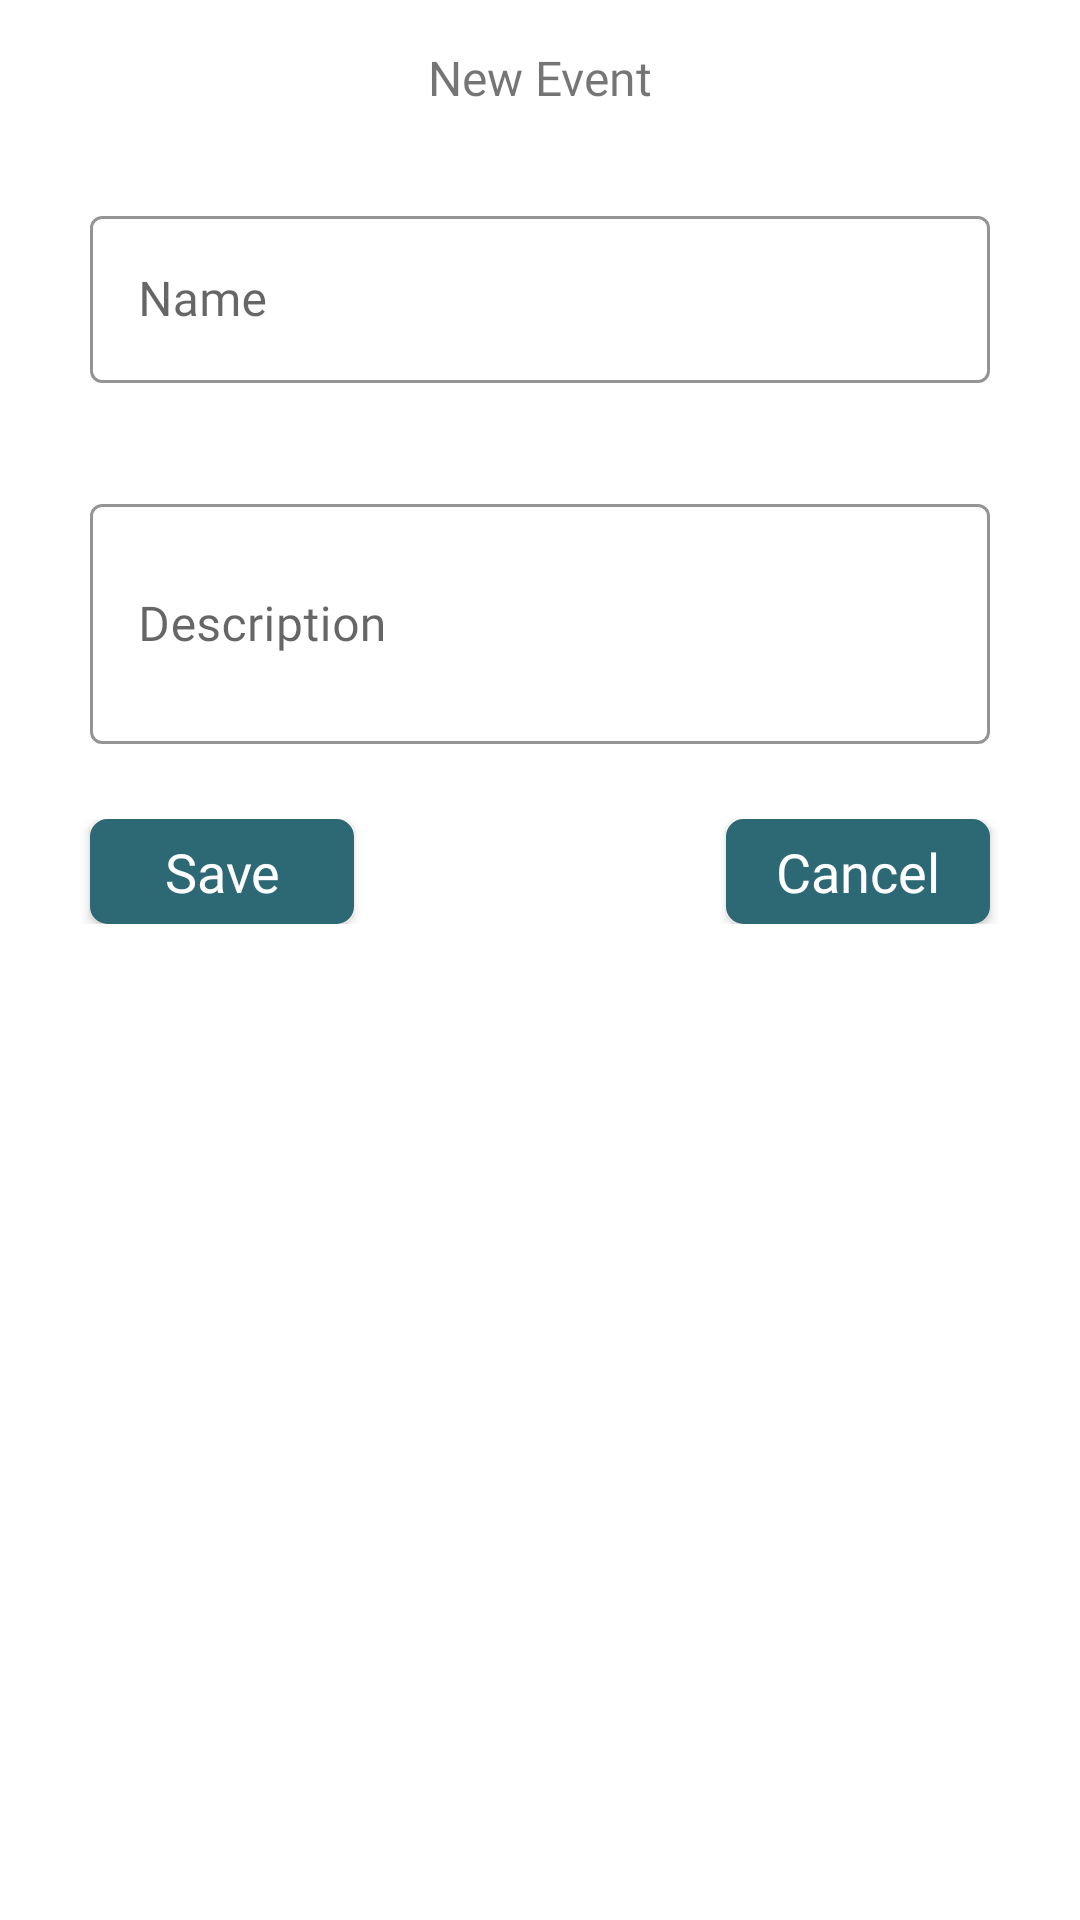

The Android layout XML behind this screen, and the referenced resources:
<!-- AndroidManifest.xml: application theme Theme.EasySplit -->
<!-- res/layout/custom_dialog.xml -->
<LinearLayout xmlns:android="http://schemas.android.com/apk/res/android"
    android:layout_width="match_parent"
    android:layout_height="match_parent"
    xmlns:app="http://schemas.android.com/apk/res-auto"
    android:orientation="vertical"
    android:background="@drawable/rectangle_shap"
    android:padding="15dp">

    <androidx.appcompat.widget.AppCompatTextView
        android:id="@+id/newEvent"
        android:layout_width="match_parent"
        android:layout_height="wrap_content"
        android:text="New Event"
        android:fontFamily="@font/nunito_medium"
        android:textAlignment="center"
        android:textSize="16sp" />

    <com.google.android.material.textfield.TextInputLayout
        android:id="@+id/tl_event_name"
        style="@style/Widget.MaterialComponents.TextInputLayout.OutlinedBox"
        app:boxStrokeColor="@color/dark_green"
        app:hintTextColor="@color/light_black"
        app:layout_constraintEnd_toEndOf="parent"
        app:layout_constraintStart_toStartOf="parent"
        app:layout_constraintTop_toBottomOf="@id/tv_sign_continue"
        android:layout_width="match_parent"
        android:layout_marginTop="30dp"
        android:layout_height="wrap_content"
        android:layout_marginHorizontal="15dp"
        android:hint="Name">

        <com.google.android.material.textfield.TextInputEditText
            android:id="@+id/et_name_custom"
            android:layout_width="match_parent"
            android:layout_height="wrap_content"
            android:fontFamily="@font/nunito_regular"
            android:maxLines="1" />

    </com.google.android.material.textfield.TextInputLayout>

    <com.google.android.material.textfield.TextInputLayout
        android:id="@+id/tlDescription"
        style="@style/Widget.MaterialComponents.TextInputLayout.OutlinedBox"
        app:boxStrokeColor="@color/dark_green"
        app:hintTextColor="@color/light_black"
        app:layout_constraintEnd_toEndOf="parent"
        app:layout_constraintStart_toStartOf="parent"
        app:layout_constraintTop_toBottomOf="@id/tv_sign_continue"
        android:layout_width="match_parent"
        android:layout_marginTop="35dp"
        android:layout_height="wrap_content"
        android:layout_marginHorizontal="15dp"
        android:hint="Description">

        <com.google.android.material.textfield.TextInputEditText
            android:id="@+id/et_description_custom"
            android:layout_width="match_parent"
            android:layout_height="80dp"
            android:fontFamily="@font/nunito_regular"
            android:maxLines="3" />

    </com.google.android.material.textfield.TextInputLayout>

    <androidx.constraintlayout.widget.ConstraintLayout
        android:layout_width="match_parent"
        android:layout_height="wrap_content"
        android:layout_marginTop="25dp">

        <androidx.appcompat.widget.AppCompatButton
            android:id="@+id/btn_save"
            android:layout_width="wrap_content"
            android:layout_height="35dp"
            android:backgroundTint="@color/dark_green"
            android:text="Save"
            android:fontFamily="@font/nunito_medium"
            android:background="@drawable/rectangle_shape_line"
            app:layout_constraintTop_toTopOf="parent"
            app:layout_constraintStart_toStartOf="parent"
            android:layout_marginHorizontal="15dp"
            android:textAllCaps="false"
            android:textColor="#ffffff"
            android:textSize="18sp" />

        <androidx.appcompat.widget.AppCompatButton
            android:id="@+id/btn_cancel"
            android:layout_width="wrap_content"
            android:layout_height="35dp"
            android:backgroundTint="@color/dark_green"
            android:text="Cancel"
            android:fontFamily="@font/nunito_medium"
            android:background="@drawable/rectangle_shape_line"
            android:layout_marginHorizontal="15dp"
            app:layout_constraintEnd_toEndOf="parent"
            app:layout_constraintTop_toTopOf="parent"
            android:textColor="#ffffff"
            android:textAllCaps="false"
            android:textSize="18sp" />
    </androidx.constraintlayout.widget.ConstraintLayout>
</LinearLayout>
<!-- resources referenced by this layout -->
<resources>
  <color name="dark_green">#2C6975</color>
  <color name="light_black">#332A44</color>
  <!-- drawable rectangle_shap (drawable) -->
  <?xml version="1.0" encoding="utf-8"?>
  <shape xmlns:android="http://schemas.android.com/apk/res/android">
      <corners android:bottomLeftRadius="5dp"
          android:bottomRightRadius="5dp"
          android:topLeftRadius="5dp"
          android:topRightRadius="5dp"/>
      <solid android:color="#FFFFFF" />
  
  </shape>
  <!-- drawable rectangle_shape_line (drawable) -->
  <?xml version="1.0" encoding="utf-8"?>
  <shape  android:shape="rectangle" xmlns:android="http://schemas.android.com/apk/res/android">
      <corners android:radius="5dp" />
      <stroke android:width="1.5dp" android:color="@color/dark_green" />
      <solid android:color="@color/white"/>
  </shape>
  <style name="Theme.EasySplit" parent="Theme.MaterialComponents.Light.NoActionBar">
          
          <item name="colorPrimary">@color/purple_500</item>
          <item name="colorPrimaryVariant">@color/purple_700</item>
          <item name="colorOnPrimary">@color/white</item>
          
          <item name="colorSecondary">@color/teal_200</item>
          <item name="colorSecondaryVariant">@color/teal_700</item>
          <item name="colorOnSecondary">@color/black</item>
          
          <item name="android:statusBarColor">?attr/colorPrimaryVariant</item>
          
  
      </style>
  <color name="white">#FFFFFFFF</color>
  <color name="purple_500">#FF6200EE</color>
  <color name="purple_700">#FF3700B3</color>
  <color name="teal_200">#FF03DAC5</color>
  <color name="teal_700">#FF018786</color>
  <color name="black">#FF000000</color>
</resources>
